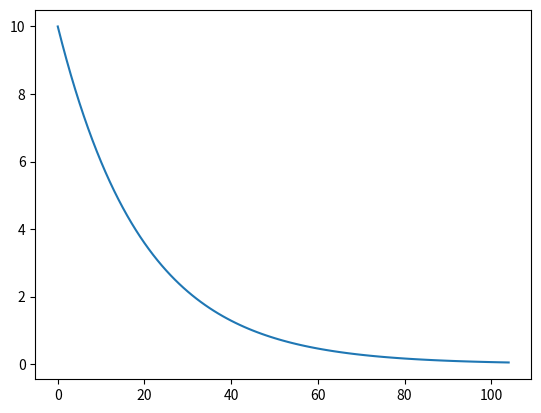

Here is the Python script that generated this plot:
import seaborn as sns
import matplotlib.pyplot as plt
from copy import copy
'''
def fitness(number):
    return number**2
    #return "{0:04b}".format(number).count("1")

# plotting the fitness landscape of the int_bin problem
sns.lineplot(y=[fitness(i) for i in range(1, 16)], x=[i for i in range (1,16)])
plt.show()



sol = [0,0,0,0]

n = [copy(sol) for _ in range(len(sol))]

for i, ne in enumerate(n):
    if ne[i] == 1:
        ne[i] = 0
    elif ne[i] == 0:
        ne[i] = 1

print(n)

'''

# simulated annealing parameters

def plot_c(c, alpha, threshold):
    c_list = [c]
    while c > threshold:
        c = c * alpha
        c_list.append(c)
    plt.plot(c_list)
    plt.show()
    print(c_list)

plot_c(10,0.95,0.05)













